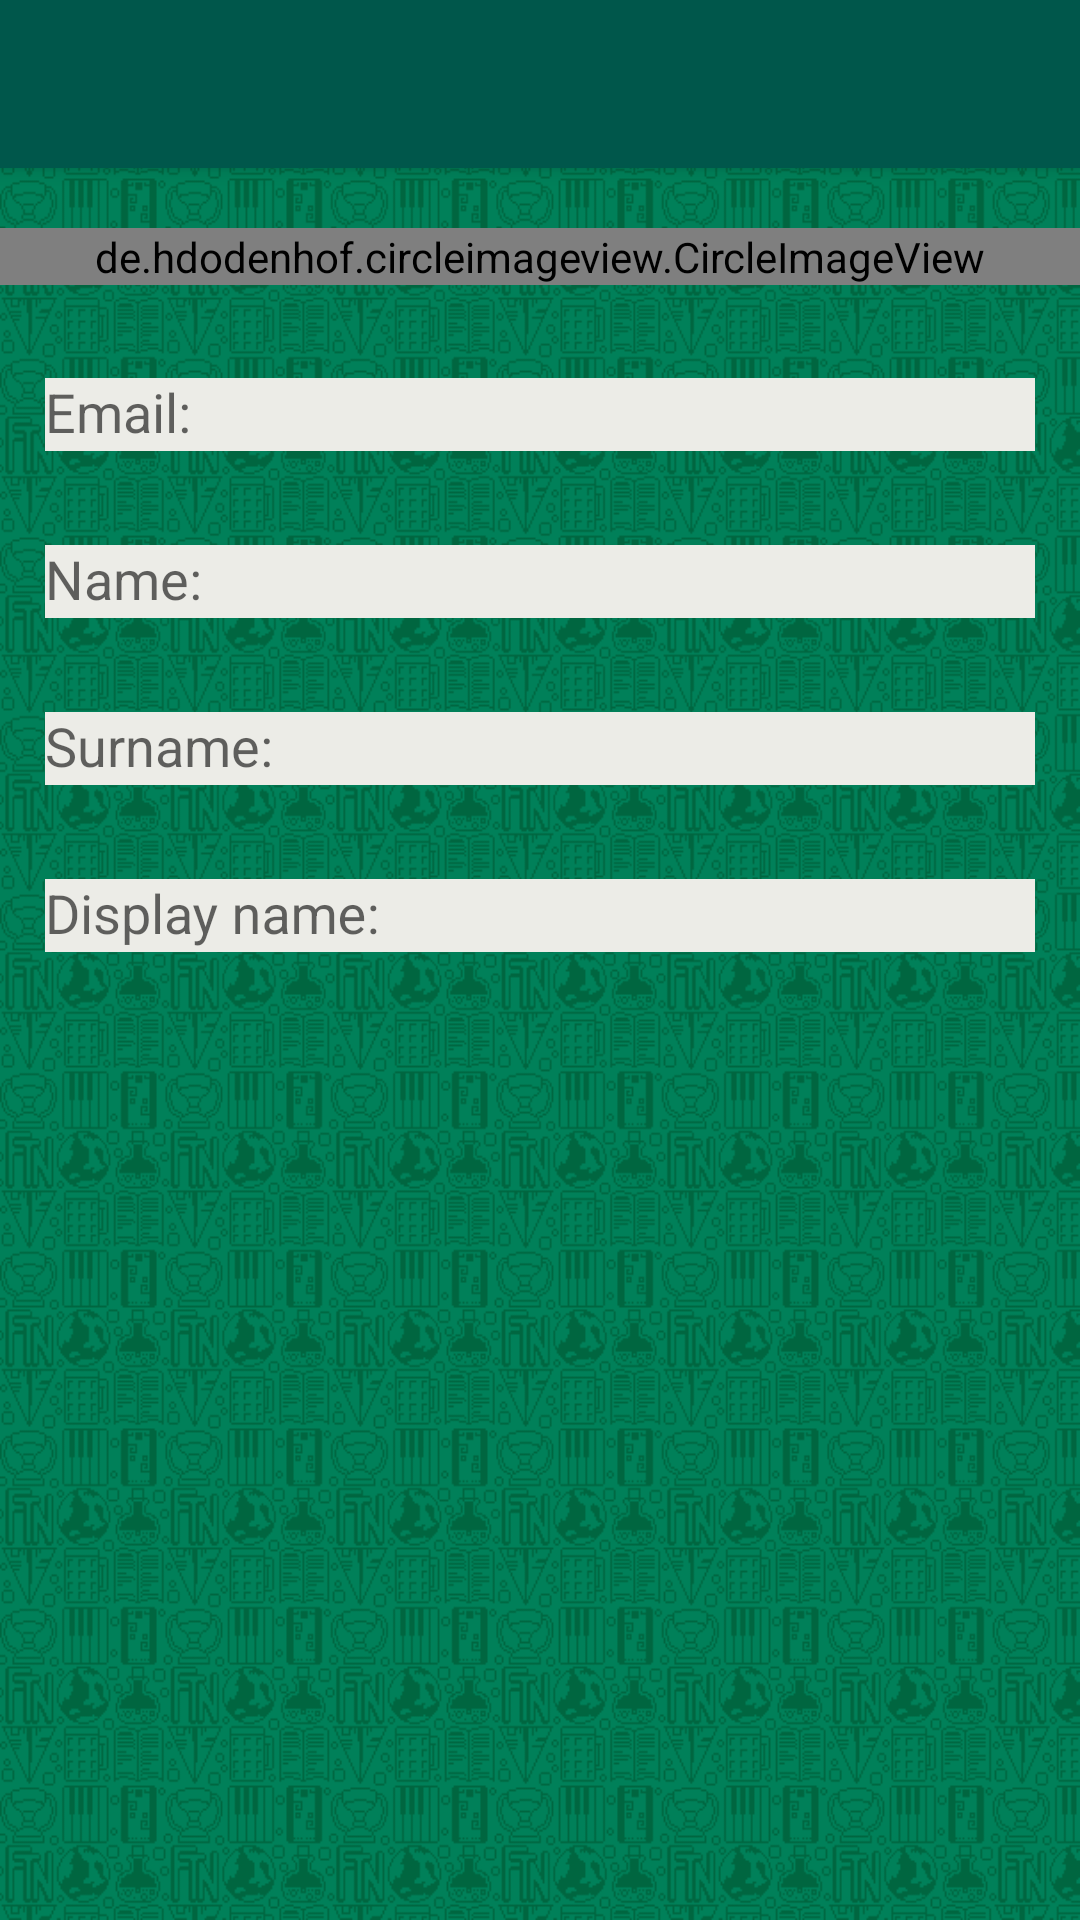

This screen was rendered from an Android layout file. Write that file and the resources it references.
<!-- AndroidManifest.xml: application theme Theme.AppCompat.Light.NoActionBar -->
<!-- res/layout/activity_create_contact.xml -->
<?xml version="1.0" encoding="utf-8"?>
<LinearLayout xmlns:android="http://schemas.android.com/apk/res/android"
    xmlns:app="http://schemas.android.com/apk/res-auto"
    xmlns:tools="http://schemas.android.com/tools"
    android:layout_width="match_parent"
    android:layout_height="match_parent"
    tools:context=".activities.CreateContactActivity"
    android:background="@mipmap/backgroundnew3"
    android:orientation="vertical"
    android:theme="@style/AppTheme">

    <android.support.v7.widget.Toolbar
        android:id="@+id/create_contact_toolbar"
        android:layout_width="match_parent"
        android:layout_height="wrap_content"
        android:minHeight="?attr/actionBarSize"
        android:background="@color/colorPrimaryDark"
        app:titleTextColor="@color/colorWhite"
        app:theme="@style/ToolbarColoredBackArrow"
        app:popupTheme="@style/ThemeOverlay.AppCompat"
        android:elevation="4dp"
        />

    <de.hdodenhof.circleimageview.CircleImageView
        android:id="@+id/avatar"
        android:layout_width="match_parent"
        android:layout_height="wrap_content"
        android:layout_marginTop="20dp"
        android:layout_marginBottom="20dp"
        android:layout_centerHorizontal="true"
        android:src="@mipmap/default_person"
        />

    <android.support.design.widget.TextInputLayout
        android:layout_width="match_parent"
        android:layout_height="wrap_content"
        app:errorEnabled="true">

        <android.support.design.widget.TextInputEditText
            android:id="@+id/create_contact_email"
            android:layout_width="match_parent"
            android:layout_height="wrap_content"
            android:hint="Email:"
            android:layout_marginStart="15dp"
            android:layout_marginTop="15dp"
            android:layout_marginEnd="15dp"
            android:background="#ecece7"
            android:inputType="text"/>
    </android.support.design.widget.TextInputLayout>



    <android.support.design.widget.TextInputLayout
        android:layout_width="match_parent"
        android:layout_height="wrap_content"
        app:errorEnabled="true">

        <android.support.design.widget.TextInputEditText
            android:id="@+id/create_contact_name"
            android:layout_width="match_parent"
            android:layout_height="wrap_content"
            android:hint="Name:"
            android:layout_marginStart="15dp"
            android:layout_marginTop="15dp"
            android:layout_marginEnd="15dp"
            android:background="#ecece7"
            android:inputType="text"/>
    </android.support.design.widget.TextInputLayout>


    <android.support.design.widget.TextInputLayout
        android:layout_width="match_parent"
        android:layout_height="wrap_content"
        app:errorEnabled="true">

        <android.support.design.widget.TextInputEditText
            android:id="@+id/create_contact_surname"
            android:layout_width="match_parent"
            android:layout_height="wrap_content"
            android:hint="Surname:"
            android:layout_marginStart="15dp"
            android:layout_marginTop="15dp"
            android:layout_marginEnd="15dp"
            android:background="#ecece7"
            android:inputType="text"/>
    </android.support.design.widget.TextInputLayout>


    <android.support.design.widget.TextInputLayout
        android:layout_width="match_parent"
        android:layout_height="wrap_content"
        app:errorEnabled="true">

        <android.support.design.widget.TextInputEditText
            android:id="@+id/create_contact_displayName"
            android:layout_width="match_parent"
            android:layout_height="wrap_content"
            android:hint="Display name:"
            android:layout_marginStart="15dp"
            android:layout_marginTop="15dp"
            android:layout_marginEnd="15dp"
            android:background="#ecece7"
            android:inputType="text"/>
    </android.support.design.widget.TextInputLayout>


</LinearLayout>
<!-- resources referenced by this layout -->
<resources>
  <color name="colorPrimaryDark">#00574B</color>
  <color name="colorWhite">#FFFFFF</color>
  <!-- mipmap backgroundnew3: png bitmap (mipmap-mdpi, 106341 bytes) -->
  <!-- mipmap default_person: png bitmap (mipmap-mdpi, 1503 bytes) -->
  <style name="AppTheme" parent="Theme.AppCompat.Light.NoActionBar">
          
          <item name="colorPrimary">@color/colorPrimary</item>
          <item name="colorPrimaryDark">@color/colorPrimaryDark</item>
          <item name="colorAccent">@color/colorAccent</item>
          <item name="drawerArrowStyle">@style/DrawerArrowStyle</item>
      </style>
  <style name="ToolbarColoredBackArrow" parent="AppTheme">
          <item name="android:textColorSecondary">@color/colorWhite</item>
      </style>
  <color name="colorPrimary">#008577</color>
  <color name="colorAccent">#D81B60</color>
  <style name="DrawerArrowStyle" parent="Widget.AppCompat.DrawerArrowToggle">
          <item name="spinBars">true</item>
          <item name="color">@android:color/white</item>
      </style>
</resources>
